Run: headless pygame with SDL's dummy video driver; simulated clock (each Clock.tick advances the game by its frame time, no real sleeping); random seed 0; keys injected as events and as key.get_pressed() state; no mouse input.
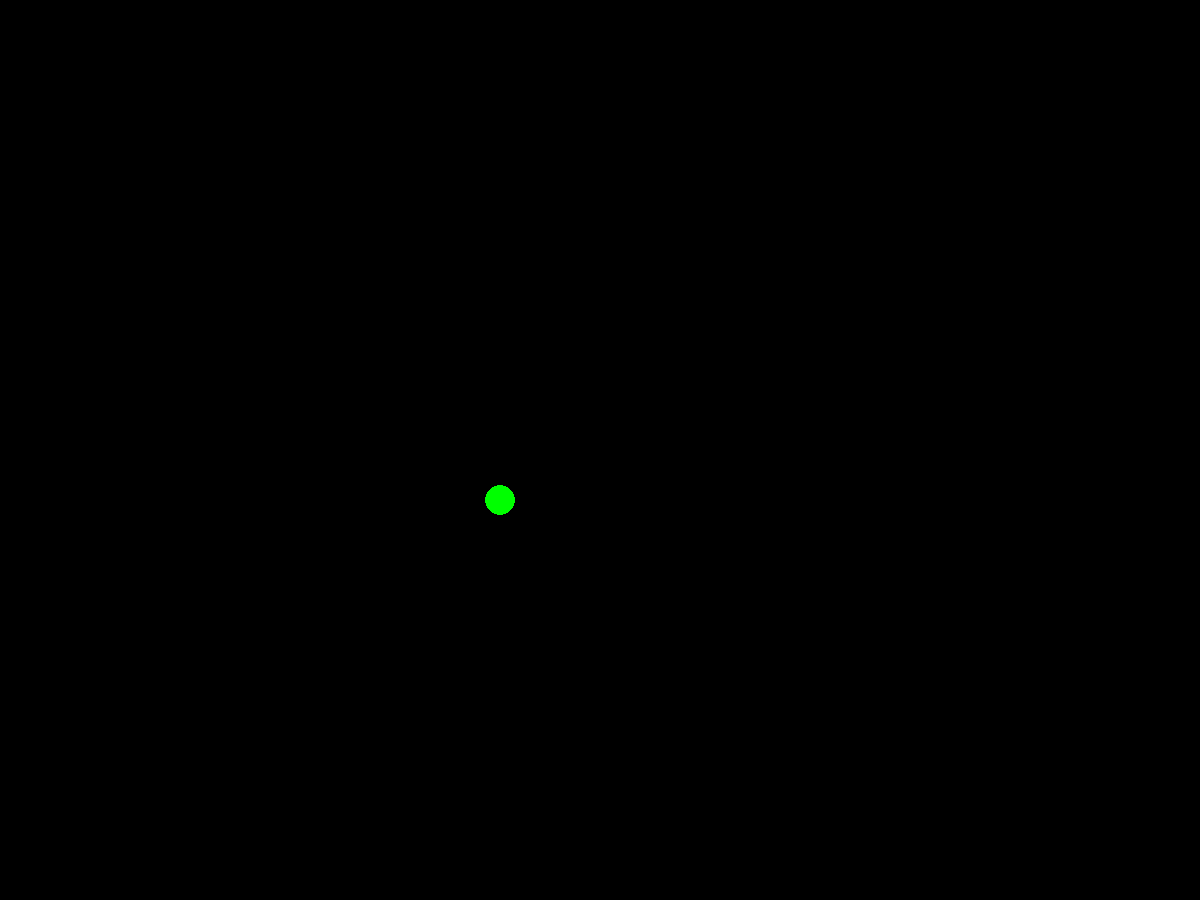
Frame 1 of 4 · flips 1–60 · no input
Frame 2 of 4 · flips 61–180 · tapped SPACE, RETURN · held RIGHT (→), D · screen unchanged from frame 1, image omitted
Frame 3 of 4 · flips 181–300 · held DOWN (↓), S · screen unchanged from frame 2, image omitted
Frame 4 of 4 · flips 301–420 · held LEFT (←), A, UP (↑), W · screen unchanged from frame 3, image omitted

The pygame program that drew these frames:

import pygame
pygame.init()
disp=pygame.display.set_mode((1200,900))
 
pygame.display.set_caption('Zmeyka')
 
blue=(0,0,255)
red=(255,0,0)
green=(0,255,0)


game_over=False

while not game_over:
    for event in pygame.event.get():
        if event.type==pygame.QUIT:
            game_over=True
    pygame.draw.circle(disp,green,[500,500],15)
    pygame.display.update()
pygame.quit()
quit()
